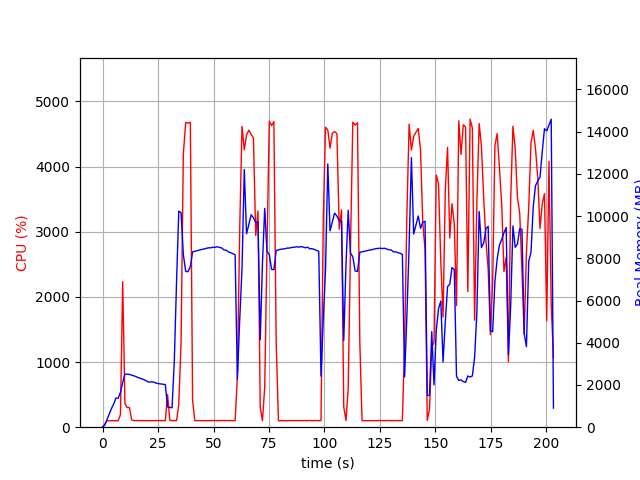

The table this chart was drawn from, first rows:
elapsed_time, nproc, cpu, mem_real, mem_virtual
4.410743713378906e-05, 1, 0.0, 9.77, 3186
1.007, 1, 47.6, 97.69, 774.1
2.015, 1, 99.2, 359.7, 1894
3.023, 1, 100.2, 617.7, 3174
4.031, 1, 100.2, 887.7, 3174
5.04, 1, 99.2, 1104, 5740
6.048, 1, 100.1, 1382, 5740
7.056, 1, 100.2, 1372, 5228
8.064, 1, 188.4, 1649, 9308
9.082, 1, 2232, 2116, 9887
10.09, 1, 362.3, 2515, 10235
11.1, 1, 300.6, 2506, 10235
12.11, 1, 302.0, 2501, 10299
13.12, 1, 111.8, 2464, 10299
14.13, 1, 102.0, 2433, 10299
15.15, 1, 100.9, 2392, 10299
16.16, 1, 101.9, 2343, 10299
17.17, 1, 101.9, 2306, 10299
18.18, 1, 100.9, 2272, 10299
19.19, 1, 100.6, 2225, 10299
20.2, 1, 100.9, 2159, 10299
21.21, 1, 101.9, 2134, 10299
22.22, 1, 99.9, 2150, 10395
23.24, 1, 99.9, 2128, 10395
24.25, 1, 102.0, 2084, 10395
25.26, 1, 101.0, 2063, 10395
26.27, 1, 101.1, 2049, 10395
27.28, 1, 100.9, 2034, 10395
28.29, 1, 100.9, 2019, 10395
29.3, 1, 500.4, 958.4, 11543
30.31, 1, 104.9, 938.2, 12055
31.32, 1, 100.8, 919.2, 12055
32.33, 1, 101.0, 3118, 38209
33.34, 1, 102.8, 6875, 38209
34.35, 1, 347.7, 10236, 38209
35.39, 1, 1304, 10158, 38209
36.4, 1, 4190, 8183, 38209
37.46, 1, 4677, 7380, 38209
38.51, 1, 4666, 7363, 38209
39.56, 1, 4679, 7610, 38270
40.57, 1, 412.3, 8303, 38863
41.58, 1, 100.2, 8333, 38863
42.59, 1, 99.3, 8359, 38863
43.6, 1, 100.1, 8389, 38863
44.61, 1, 100.1, 8413, 38863
45.61, 1, 101.2, 8441, 38863
46.62, 1, 100.3, 8465, 38863
47.63, 1, 100.2, 8495, 38863
48.64, 1, 100.2, 8497, 38863
49.65, 1, 101.2, 8519, 38863
50.66, 1, 102.2, 8518, 38863
51.66, 1, 99.3, 8546, 38863
52.67, 1, 102.2, 8514, 38863
53.68, 1, 100.9, 8491, 38863
54.69, 1, 102.9, 8397, 38863
55.7, 1, 101.0, 8379, 38863
56.71, 1, 100.9, 8301, 38863
57.72, 1, 100.9, 8265, 38863
58.73, 1, 101.0, 8218, 38863
59.74, 1, 101.1, 8168, 38863
... 141 more rows
